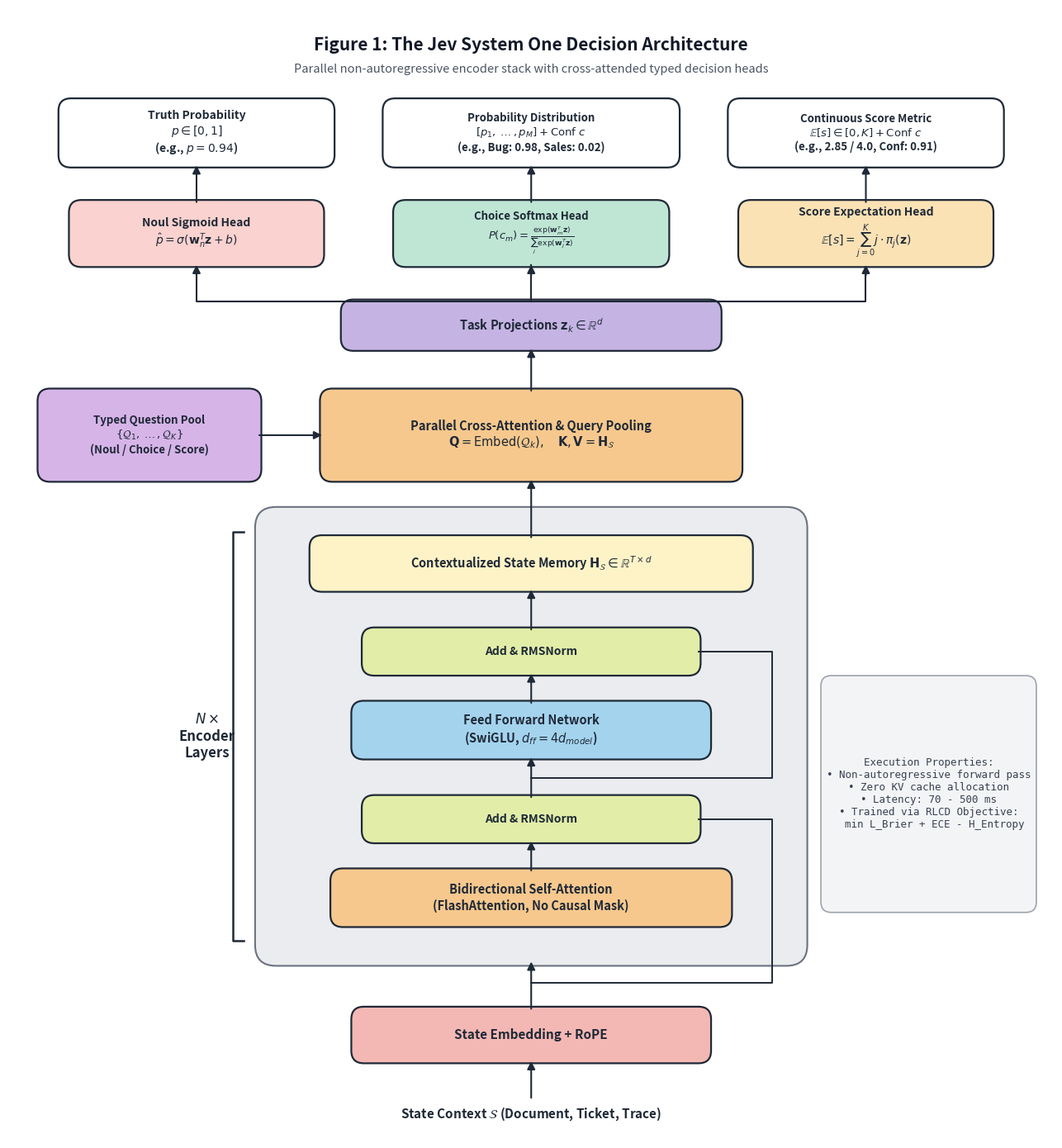

Python code for this plot: (Note: this script raises an exception after producing the figure.)
import matplotlib.pyplot as plt
import matplotlib.patches as patches
from matplotlib.patches import FancyBboxPatch, ArrowStyle

def create_jev_architecture_diagram(output_path):
    # Set high DPI and publication styling
    fig = plt.figure(figsize=(13, 14), dpi=300)
    ax = fig.add_subplot(111)
    ax.set_xlim(0, 100)
    ax.set_ylim(0, 108)
    ax.axis('off')
    
    # Paper styling palette (Vaswani et al. inspired)
    bg_canvas = '#FFFFFF'
    fig.patch.set_facecolor(bg_canvas)
    ax.set_facecolor(bg_canvas)

    # Palette
    c_input = '#F4B8B4'       # Soft pink/salmon (Inputs)
    c_encoder = '#EAECEF'     # Crisp neutral gray container
    c_mha = '#F6C88D'         # Warm amber/orange (Multi-Head Attention)
    c_norm = '#E2EDA8'        # Pale yellow-green (Add & Norm)
    c_ffn = '#A4D3EE'         # Soft sky blue (Feed Forward)
    c_pool = '#D6B4E8'        # Soft lilac/purple (Decision Queries)
    c_linear = '#C5B4E3'      # Slate lilac (Linear)
    c_head_noul = '#FAD2CF'   # Soft coral
    c_head_choice = '#BFE6D5' # Soft mint green
    c_head_score = '#FBE2B5'  # Soft amber cream
    c_text = '#1F2937'        # Dark slate
    c_border = '#1F2937'      # Crisp technical outline
    lw = 1.6

    def draw_box(x, y, w, h, bg, text="", fontsize=10, bold=False, boxstyle="round,pad=0.2,rounding_size=1.2"):
        p = FancyBboxPatch((x, y), w, h, boxstyle=boxstyle,
                           facecolor=bg, edgecolor=c_border, linewidth=lw, zorder=3)
        ax.add_patch(p)
        if text:
            weight = 'bold' if bold else 'normal'
            ax.text(x + w/2, y + h/2, text, ha='center', va='center',
                    fontsize=fontsize, color=c_text, weight=weight,
                    family='sans-serif', zorder=4)

    def draw_arrow(x1, y1, x2, y2, color=c_border, width=1.5):
        ax.annotate('', xy=(x2, y2), xytext=(x1, y1),
                    arrowprops=dict(arrowstyle="-|>", color=color, lw=width,
                                    mutation_scale=14, shrinkA=0, shrinkB=0),
                    zorder=5)

    # -------------------------------------------------------------
    # 1. TITLE & SUBTITLE (Academic Style)
    # -------------------------------------------------------------
    ax.text(50, 104.5, "Figure 1: The Jev System One Decision Architecture", 
            ha='center', va='center', fontsize=15, weight='bold', color='#111827', family='sans-serif')
    ax.text(50, 102.2, "Parallel non-autoregressive encoder stack with cross-attended typed decision heads",
            ha='center', va='center', fontsize=10.5, style='italic', color='#4B5563', family='sans-serif')

    # -------------------------------------------------------------
    # 2. INPUT STATE & EMBEDDINGS (Bottom)
    # -------------------------------------------------------------
    # Input label
    ax.text(50, 2.5, "State Context $\\mathcal{S}$ (Document, Ticket, Trace)", 
            ha='center', va='center', fontsize=11, weight='bold', color=c_text)
    draw_arrow(50, 4.0, 50, 7.5)

    # Input Embedding Box
    draw_box(33, 7.5, 34, 5.0, c_input, "State Embedding + RoPE", fontsize=11, bold=True)
    draw_arrow(50, 12.5, 50, 17.0)

    # -------------------------------------------------------------
    # 3. BIDIRECTIONAL ENCODER STACK (Middle Section, Nx)
    # -------------------------------------------------------------
    # Outer Container for Encoder Stack
    enc_x, enc_y, enc_w, enc_h = 24, 17, 52, 43
    p_enc = FancyBboxPatch((enc_x, enc_y), enc_w, enc_h, boxstyle="round,pad=0.4,rounding_size=2.0",
                           facecolor=c_encoder, edgecolor='#6B7280', linewidth=1.5, linestyle='-', zorder=1)
    ax.add_patch(p_enc)
    
    # Nx bracket label
    ax.text(19, enc_y + enc_h/2, "$N\\times$\nEncoder\nLayers", ha='center', va='center', 
            fontsize=12, weight='bold', color=c_text)
    # Draw bracket
    ax.plot([22.5, 21.5, 21.5, 22.5], [enc_y + 2, enc_y + 2, enc_y + enc_h - 2, enc_y + enc_h - 2], 
            color=c_text, lw=1.8, zorder=3)

    # Layer 1: Bidirectional Attention
    draw_box(31, 20.5, 38, 5.2, c_mha, "Bidirectional Self-Attention\n(FlashAttention, No Causal Mask)", fontsize=10.5, bold=True)
    draw_arrow(50, 25.7, 50, 28.5)

    # Add & Norm 1
    draw_box(34, 28.5, 32, 4.2, c_norm, "Add & RMSNorm", fontsize=10, bold=True)
    draw_arrow(50, 32.7, 50, 36.5)

    # Residual 1 around Self-Attention
    ax.plot([50, 73, 73, 66], [15.0, 15.0, 30.6, 30.6], color=c_border, lw=1.4, zorder=4)
    draw_arrow(66, 30.6, 66, 30.6)

    # Layer 2: Feed Forward Network
    draw_box(33, 36.5, 34, 5.2, c_ffn, "Feed Forward Network\n(SwiGLU, $d_{ff} = 4d_{model}$)", fontsize=10.5, bold=True)
    draw_arrow(50, 41.7, 50, 44.5)

    # Add & Norm 2
    draw_box(34, 44.5, 32, 4.2, c_norm, "Add & RMSNorm", fontsize=10, bold=True)
    draw_arrow(50, 48.7, 50, 52.5)

    # Residual 2 around FFN
    ax.plot([50, 73, 73, 66], [34.5, 34.5, 46.6, 46.6], color=c_border, lw=1.4, zorder=4)

    # Contextual Latent Representations
    draw_box(29, 52.5, 42, 5.0, '#FEF3C7', "Contextualized State Memory $\\mathbf{H}_{\\mathcal{S}} \\in \\mathbb{R}^{T \\times d}$", 
             fontsize=10.5, bold=True)
    draw_arrow(50, 57.5, 50, 63.0)

    # -------------------------------------------------------------
    # 4. PARALLEL DECISION QUERY INJECTION (Upper Middle)
    # -------------------------------------------------------------
    # Left side: Typed Questions Input
    draw_box(3, 63.0, 21, 8.5, c_pool, "Typed Question Pool\n$\\{\\mathcal{Q}_1, \\dots, \\mathcal{Q}_K\\}$\n(Noul / Choice / Score)", 
             fontsize=9.5, bold=True)
    draw_arrow(24, 67.25, 30, 67.25)

    # Cross-Attention Pooling Block
    draw_box(30, 63.0, 40, 8.5, c_mha, "Parallel Cross-Attention & Query Pooling\n$\\mathbf{Q} = \\text{Embed}(\\mathcal{Q}_k), \\quad \\mathbf{K},\\mathbf{V} = \\mathbf{H}_{\\mathcal{S}}$", 
             fontsize=10.5, bold=True)
    draw_arrow(50, 71.5, 50, 75.5)

    # Latent Decision Vectors
    draw_box(32, 75.5, 36, 4.5, c_linear, "Task Projections $\\mathbf{z}_k \\in \\mathbb{R}^d$", fontsize=10.5, bold=True)

    # -------------------------------------------------------------
    # 5. SPECIALIZED TYPED HEADS (Three Parallel Streams)
    # -------------------------------------------------------------
    # Forking arrows from Task Projections
    ax.plot([50, 18, 18], [80.0, 80.0, 82.5], color=c_border, lw=1.5, zorder=4)
    draw_arrow(18, 82.5, 18, 83.5)

    ax.plot([50, 50], [80.0, 83.5], color=c_border, lw=1.5, zorder=4)
    draw_arrow(50, 82.5, 50, 83.5)

    ax.plot([50, 82, 82], [80.0, 80.0, 82.5], color=c_border, lw=1.5, zorder=4)
    draw_arrow(82, 82.5, 82, 83.5)

    # --- HEAD 1: NOUL (Left) ---
    draw_box(6, 83.5, 24, 6.0, c_head_noul, "Noul Sigmoid Head\n$\\hat{p} = \\sigma(\\mathbf{w}_n^T \\mathbf{z} + b)$", fontsize=10, bold=True)
    draw_arrow(18, 89.5, 18, 93.0)
    draw_box(5, 93.0, 26, 6.2, '#FFFFFF', "Truth Probability\n$p \\in [0, 1]$\n(e.g., $p = 0.94$)", fontsize=10, bold=True)

    # --- HEAD 2: CHOICE (Center) ---
    draw_box(37, 83.5, 26, 6.0, c_head_choice, "Choice Softmax Head\n$P(c_m) = \\frac{\\exp(\\mathbf{w}_m^T \\mathbf{z})}{\\sum_j \\exp(\\mathbf{w}_j^T \\mathbf{z})}$", fontsize=9.5, bold=True)
    draw_arrow(50, 89.5, 50, 93.0)
    draw_box(36, 93.0, 28, 6.2, '#FFFFFF', "Probability Distribution\n$[p_1, \\dots, p_M] + \\text{Conf } c$\n(e.g., Bug: 0.98, Sales: 0.02)", fontsize=9.5, bold=True)

    # --- HEAD 3: SCORE (Right) ---
    draw_box(70, 83.5, 24, 6.0, c_head_score, "Score Expectation Head\n$\\mathbb{E}[s] = \\sum_{j=0}^K j \\cdot \\pi_j(\\mathbf{z})$", fontsize=10, bold=True)
    draw_arrow(82, 89.5, 82, 93.0)
    draw_box(69, 93.0, 26, 6.2, '#FFFFFF', "Continuous Score Metric\n$\\mathbb{E}[s] \\in [0, K] + \\text{Conf } c$\n(e.g., 2.85 / 4.0, Conf: 0.91)", fontsize=9.5, bold=True)

    # -------------------------------------------------------------
    # 6. ANNOTATIONS & SYSTEM ATTRIBUTES (Right Side Legend)
    # -------------------------------------------------------------
    info_box_text = (
        "Execution Properties:\n"
        "• Non-autoregressive forward pass\n"
        "• Zero KV cache allocation\n"
        "• Latency: 70 - 500 ms\n"
        "• Trained via RLCD Objective:\n"
        "  min L_Brier + ECE - H_Entropy"
    )
    p_info = FancyBboxPatch((78, 22), 20, 22, boxstyle="round,pad=0.3,rounding_size=1.0",
                            facecolor='#F3F4F6', edgecolor='#9CA3AF', linewidth=1.2, zorder=2)
    ax.add_patch(p_info)
    ax.text(88, 33, info_box_text, ha='center', va='center', fontsize=9.0, 
            color='#374151', family='monospace', zorder=3)

    # -------------------------------------------------------------
    # 7. EULERFOLD AI WATERMARK (Bottom Right, Discrete)
    # -------------------------------------------------------------
    import matplotlib.image as mpimg
    from matplotlib.offsetbox import OffsetImage, AnnotationBbox

    try:
        logo_img = mpimg.imread('frontend/public/android-chrome-512x512.png')
        imagebox = OffsetImage(logo_img, zoom=0.038, alpha=0.75)
        ab = AnnotationBbox(imagebox, (91.0, 2.8), frameon=False, zorder=10)
        ax.add_artist(ab)
        ax.text(92.8, 2.8, "EulerFold AI", ha='left', va='center',
                fontsize=8.5, weight='bold', color='#4B5563', alpha=0.85, family='sans-serif', zorder=10)
    except Exception as e:
        print(f"Warning: could not add watermark logo: {e}")

    plt.tight_layout()
    plt.savefig(output_path, dpi=300, facecolor=bg_canvas, edgecolor='none', bbox_inches='tight')
    plt.close()
    print(f"Academic blueprint successfully saved to {output_path}")

if __name__ == '__main__':
    create_jev_architecture_diagram('frontend/public/images/articles/jev-architecture-blueprint.png')
